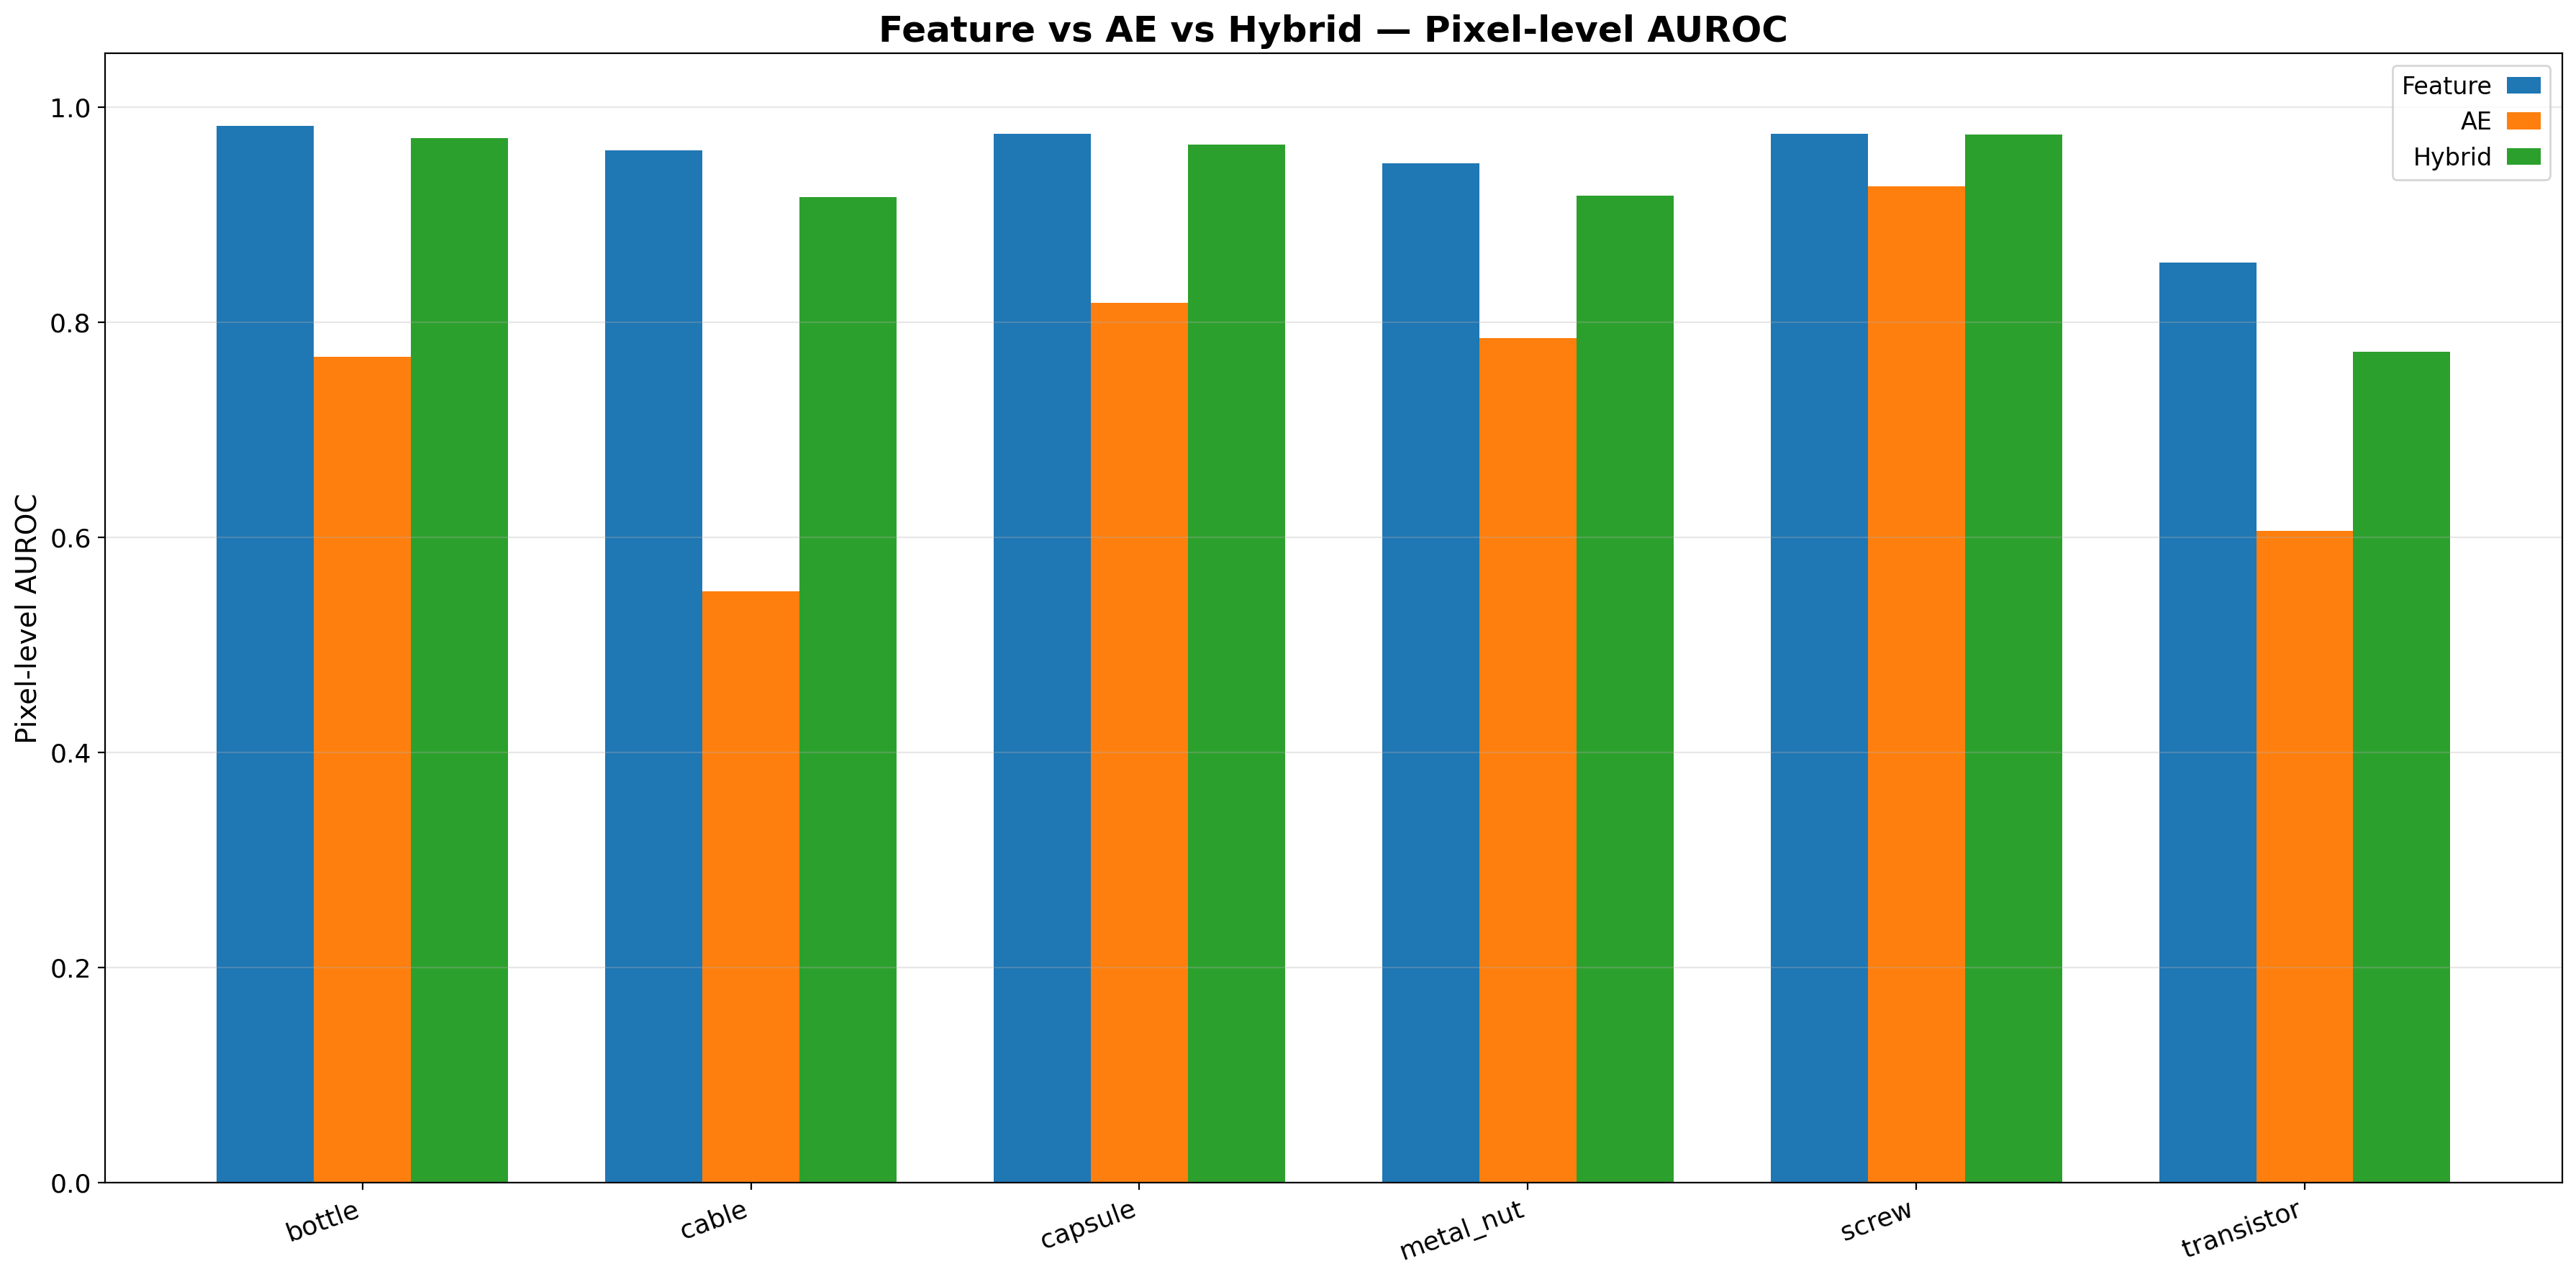

The table this chart was drawn from, first rows:
category, feature_pixel_auroc, ae_pixel_auroc, hybrid_pixel_auroc
bottle, 0.9827, 0.7675, 0.9713
cable, 0.9595, 0.5494, 0.9163
capsule, 0.9752, 0.8181, 0.965
metal_nut, 0.9474, 0.7854, 0.9176
screw, 0.9754, 0.9262, 0.9746
transistor, 0.8552, 0.6061, 0.7726
